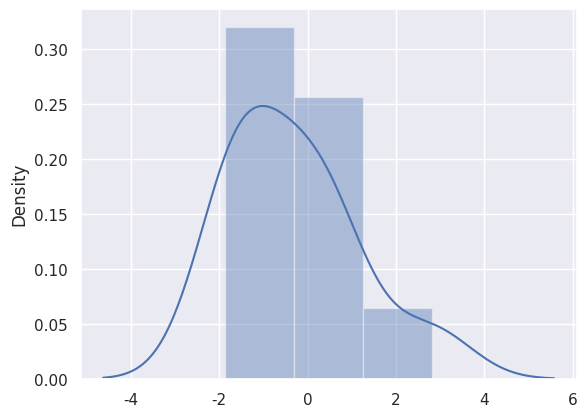

Source code (Python):

'''
Tests whether a data sample has a Gaussian distribution.

Assumptions

    Observations in each sample are independent and identically distributed (iid).

Interpretation

    H0: the sample has a Gaussian distribution.
    H1: the sample does not have a Gaussian distribution.

'''
	
# Example of the Anderson-Darling Normality Test
from scipy.stats import anderson
data = [0.873, 2.817, 0.121, -0.945, -0.055, -1.436, 0.360, -1.478, -1.637, -1.869]
result = anderson(data)
print('stat=%.3f' % (result.statistic))
for i in range(len(result.critical_values)):
	sl, cv = result.significance_level[i], result.critical_values[i]
	if result.statistic < cv:
		print('Probably Gaussian at the %.1f%% level' % (sl))
	else:
		print('Probably not Gaussian at the %.1f%% level' % (sl))
  
  
import numpy as np
import pandas as pd
import seaborn as sns
import matplotlib.pyplot as plt
from scipy import stats


sns.set(color_codes=True)

sns.distplot(data);
plt.show()


